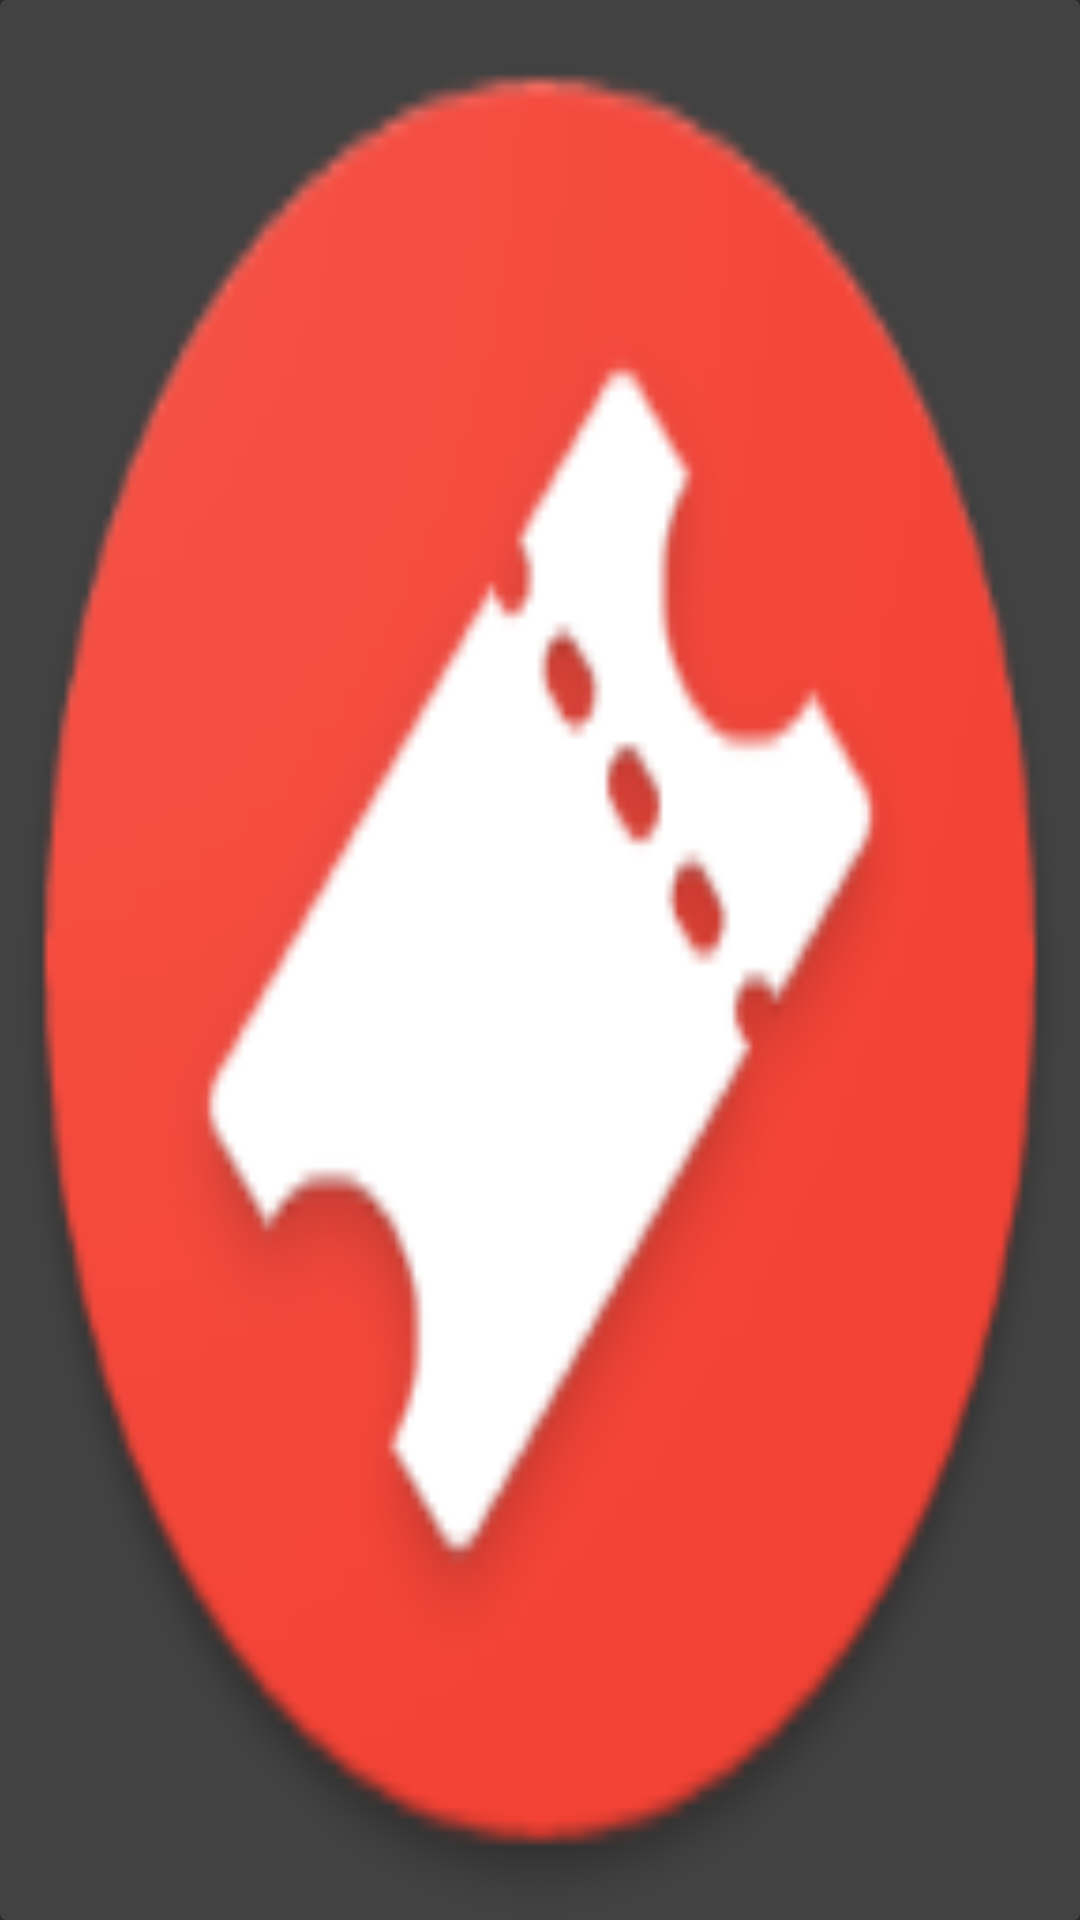

Reconstruct the res/layout file that produces this screen, plus the resources it refers to.
<!-- AndroidManifest.xml: application theme AppTheme -->
<!-- res/layout/cardview.xml -->
<?xml version="1.0" encoding="utf-8"?>
<android.support.v7.widget.CardView
  xmlns:android="http://schemas.android.com/apk/res/android"
  xmlns:app="http://schemas.android.com/apk/res-auto"
  android:layout_height="150dp"
  android:layout_width="100dp"
  >

  <LinearLayout
    android:orientation="vertical"
    android:layout_width="match_parent"
    android:layout_height="match_parent"
    android:background="@mipmap/ic_launcher"
    android:transitionName="toolbar"
    >

  </LinearLayout>
</android.support.v7.widget.CardView>
<!-- resources referenced by this layout -->
<resources>
  <!-- mipmap ic_launcher: png bitmap (mipmap-hdpi, 5471 bytes) -->
  <style name="AppTheme" parent="Theme.AppCompat.NoActionBar">
          
          <item name="colorPrimary">@color/colorPrimary</item>
          <item name="colorPrimaryDark">@color/colorPrimaryDark</item>
          <item name="colorAccent">@color/colorAccent</item>
          <item name="android:windowContentTransitions">true</item>
      </style>
  <color name="colorPrimary">#f44336</color>
  <color name="colorPrimaryDark">#d32f2f</color>
  <color name="colorAccent">#ffc107</color>
</resources>
